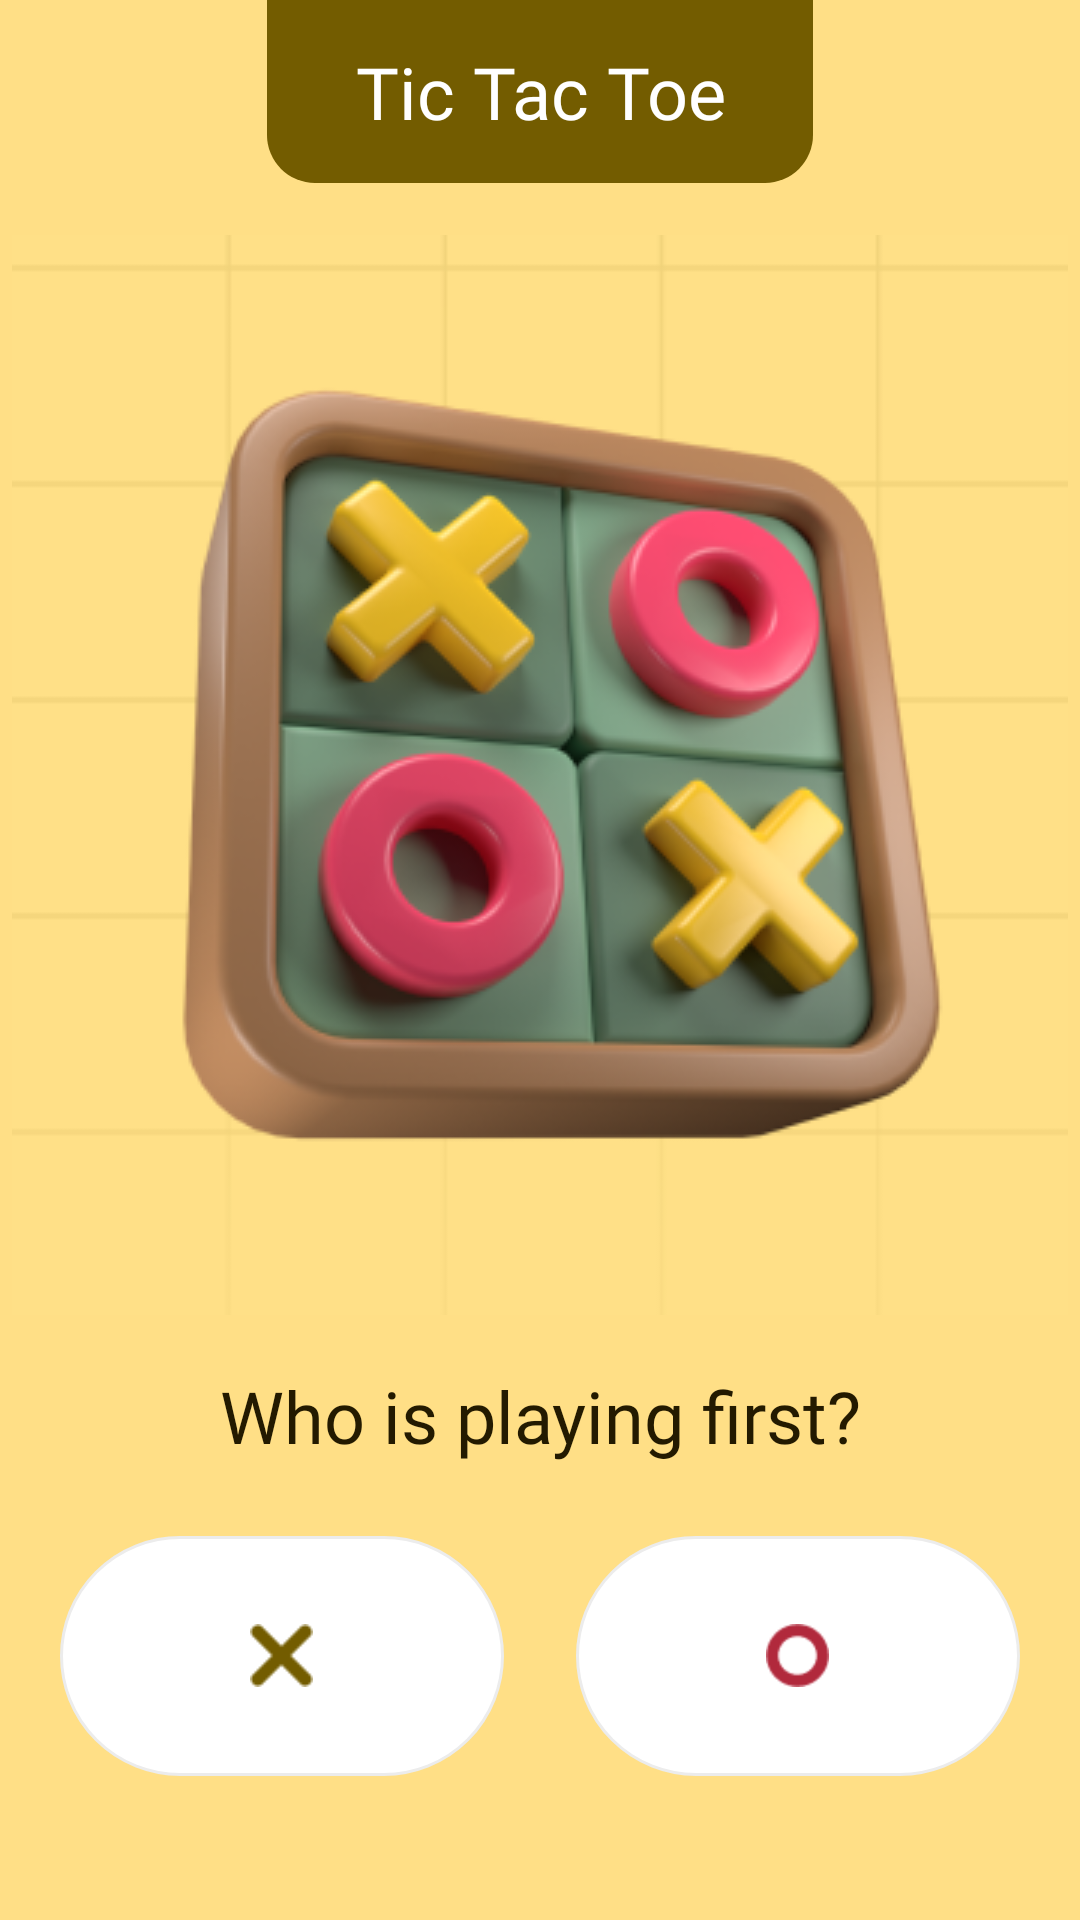

Android layout source for this screen:
<!-- AndroidManifest.xml: application theme Theme.TIKTAKTOE -->
<!-- res/layout/activity_main.xml -->
<?xml version="1.0" encoding="utf-8"?>
<androidx.constraintlayout.widget.ConstraintLayout xmlns:android="http://schemas.android.com/apk/res/android"
    xmlns:app="http://schemas.android.com/apk/res-auto"
    xmlns:tools="http://schemas.android.com/tools"
    android:layout_width="match_parent"
    android:layout_height="match_parent"
    android:background="#FFDF86"
    android:orientation="vertical"
    tools:context=".MainActivity">

    <LinearLayout
        android:id="@+id/linearLayout4"
        android:layout_width="182dp"
        android:layout_height="61dp"
        android:layout_gravity="center"
        android:background="@drawable/badge_background"
        android:gravity="center"
        app:layout_constraintEnd_toEndOf="parent"
        app:layout_constraintStart_toStartOf="parent"
        app:layout_constraintTop_toTopOf="parent">

        <TextView
            android:layout_width="match_parent"
            android:layout_height="wrap_content"
            android:fontFamily="@font/inter_bold"
            android:text="Tic Tac Toe"
            android:textAlignment="center"
            android:textColor="@color/white"
            android:textSize="24sp" />

    </LinearLayout>

    <ImageView
        android:id="@+id/imageView"
        android:layout_width="match_parent"
        android:layout_height="360dp"
        android:contentDescription="@string/app_name"
        android:src="@drawable/tiktak"
        app:layout_constraintBottom_toTopOf="@+id/textView2"
        app:layout_constraintEnd_toEndOf="parent"
        app:layout_constraintStart_toStartOf="parent"
        app:layout_constraintTop_toBottomOf="@+id/linearLayout4" />

    <TextView
        android:id="@+id/textView2"
        android:layout_width="match_parent"
        android:layout_height="wrap_content"
        android:layout_marginBottom="24dp"
        android:fontFamily="@font/inter_medium"
        android:text="Who is playing first?"
        android:textAlignment="center"
        android:textColor="#231A00"
        android:textSize="24sp"
        app:layout_constraintBottom_toTopOf="@+id/linearLayout3"
        app:layout_constraintEnd_toEndOf="parent"
        app:layout_constraintStart_toStartOf="parent" />

    <LinearLayout
        android:id="@+id/linearLayout3"
        android:layout_width="match_parent"
        android:layout_height="80dp"
        android:layout_marginBottom="48dp"
        android:gravity="center"
        android:orientation="horizontal"
        app:layout_constraintBottom_toBottomOf="parent"
        app:layout_constraintEnd_toEndOf="parent"
        app:layout_constraintStart_toStartOf="parent">

        <LinearLayout
            android:id="@+id/exBn"
            android:layout_width="148dp"
            android:layout_height="match_parent"
            android:layout_marginEnd="24dp"
            android:background="@drawable/card_bg"
            android:gravity="center">

            <ImageView
                android:layout_width="21dp"
                android:layout_height="21dp"
                android:contentDescription="@string/app_name"
                android:src="@drawable/ex" />
        </LinearLayout>

        <LinearLayout
            android:id="@+id/zeroBn"
            android:layout_width="148dp"
            android:layout_height="match_parent"
            android:background="@drawable/card_bg"
            android:gravity="center">

            <ImageView
                android:layout_width="21dp"
                android:layout_height="21dp"
                android:contentDescription="@string/app_name"
                android:src="@drawable/zero" />
        </LinearLayout>

    </LinearLayout>

</androidx.constraintlayout.widget.ConstraintLayout>
<!-- resources referenced by this layout -->
<resources>
  <!-- drawable badge_background (drawable) -->
  <?xml version="1.0" encoding="utf-8"?>
  <shape xmlns:android="http://schemas.android.com/apk/res/android">
  
  
      <solid android:color="#735C00" />
  
      <corners
          android:bottomLeftRadius="16dp"
          android:bottomRightRadius="16dp" />
  
  
  </shape>
  <!-- drawable card_bg (drawable) -->
  <?xml version="1.0" encoding="utf-8"?>
  <shape xmlns:android="http://schemas.android.com/apk/res/android">
  
      <solid android:color="@color/white" />
  
  
      <corners android:radius="80dp" />
      <stroke
          android:width="1dp"
          android:color="#ECECEC" />
  </shape>
  <!-- drawable ex: png bitmap (drawable, 437 bytes) -->
  <!-- drawable tiktak: png bitmap (drawable, 81762 bytes) -->
  <!-- drawable zero: png bitmap (drawable, 869 bytes) -->
  <string name="app_name">TIKTAKTOE</string>
  <style name="Theme.TIKTAKTOE" parent="Base.Theme.TIKTAKTOE" />
  <style name="Base.Theme.TIKTAKTOE" parent="Theme.Material3.DayNight.NoActionBar">
          
          
      </style>
  <!-- not gathered from this repository: default colours our renderer supplied (Android Studio template values) -->
  <color name="white">#FFFFFFFF</color>
</resources>
